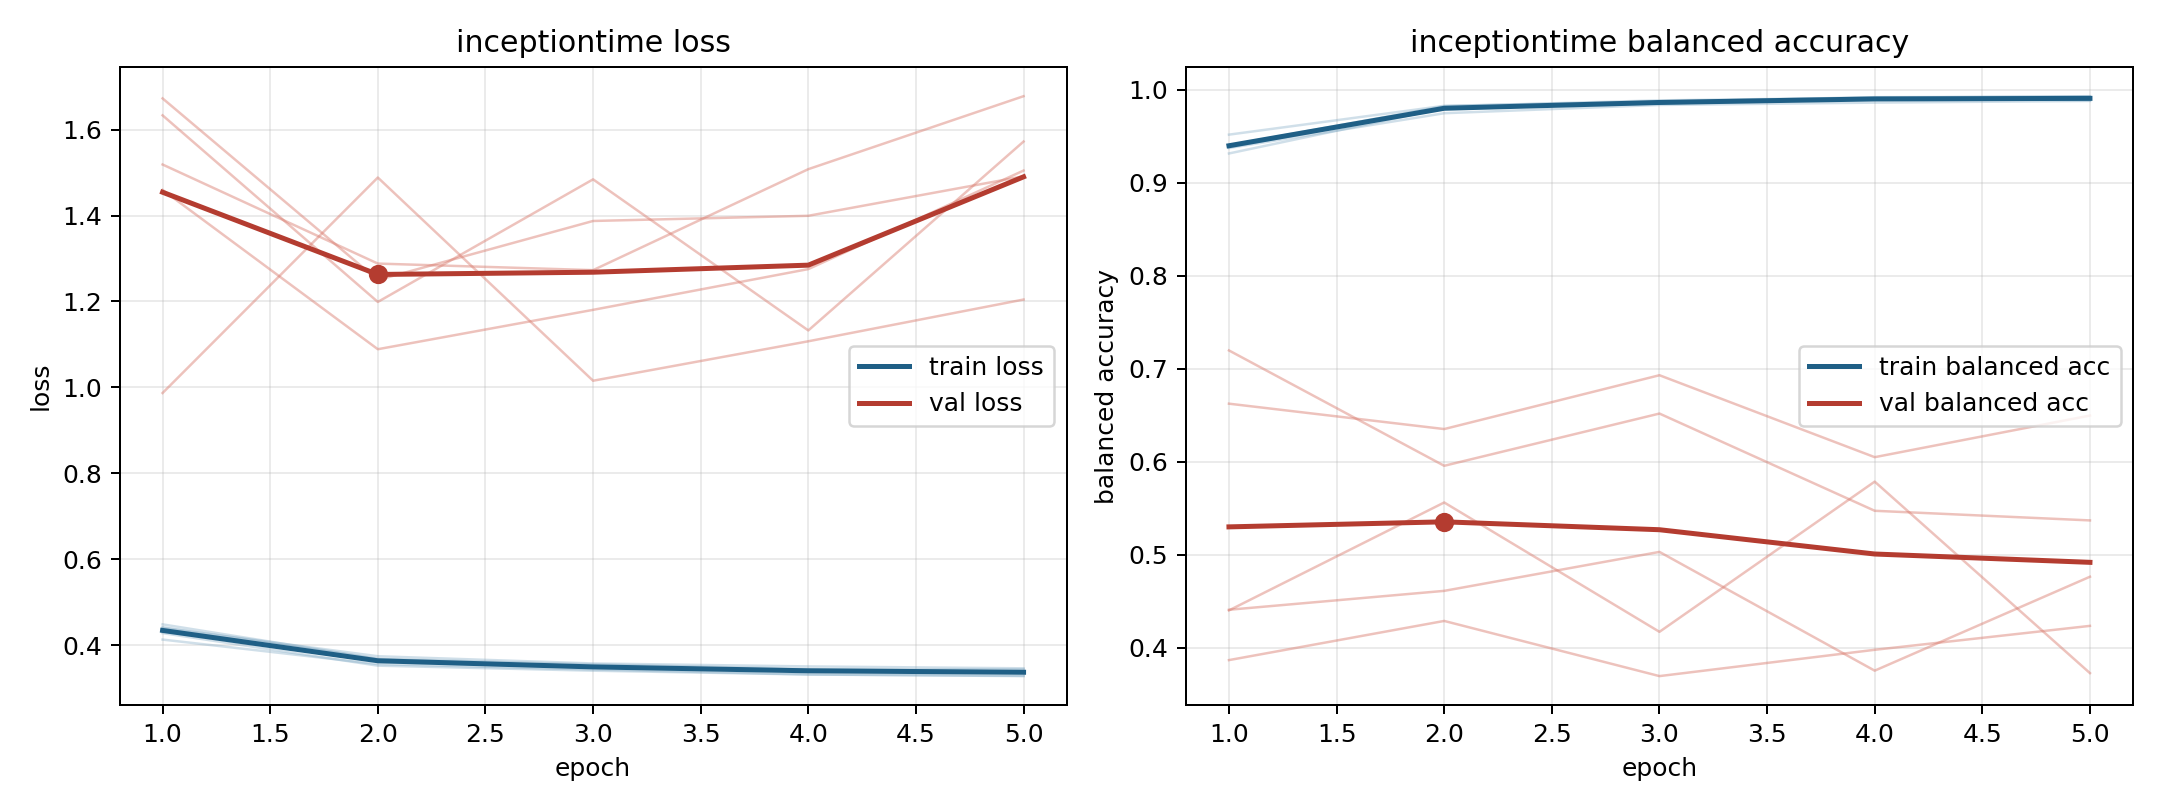

Values plotted in this chart, from the file beside it:
model, fold, epoch, train_loss, train_balanced_accuracy, val_loss, val_balanced_accuracy
inceptiontime, 1, 1, 0.4481, 0.9313, 0.9869, 0.7195
inceptiontime, 1, 2, 0.3677, 0.9801, 1.489, 0.5955
inceptiontime, 1, 3, 0.35, 0.9867, 1.015, 0.6517
inceptiontime, 1, 4, 0.3428, 0.9905, 1.107, 0.5471
inceptiontime, 1, 5, 0.3433, 0.9885, 1.204, 0.5368
inceptiontime, 2, 1, 0.4277, 0.9401, 1.673, 0.3866
inceptiontime, 2, 2, 0.352, 0.9821, 1.25, 0.4287
inceptiontime, 2, 3, 0.3402, 0.9884, 1.387, 0.3694
inceptiontime, 2, 4, 0.3314, 0.9912, 1.4, 0.3977
inceptiontime, 2, 5, 0.3276, 0.9929, 1.491, 0.4234
inceptiontime, 3, 1, 0.4127, 0.9515, 1.46, 0.6623
inceptiontime, 3, 2, 0.3556, 0.9826, 1.089, 0.635
inceptiontime, 3, 3, 0.343, 0.987, 1.18, 0.6929
inceptiontime, 3, 4, 0.3314, 0.9918, 1.275, 0.6048
inceptiontime, 3, 5, 0.3282, 0.9925, 1.505, 0.6495
inceptiontime, 4, 1, 0.44, 0.9372, 1.633, 0.44
inceptiontime, 4, 2, 0.3739, 0.9746, 1.199, 0.5561
inceptiontime, 4, 3, 0.357, 0.9835, 1.484, 0.417
inceptiontime, 4, 4, 0.3502, 0.986, 1.133, 0.5785
inceptiontime, 4, 5, 0.3457, 0.9878, 1.572, 0.3726
inceptiontime, 5, 1, 0.4415, 0.9379, 1.519, 0.4407
inceptiontime, 5, 2, 0.3674, 0.9801, 1.288, 0.461
inceptiontime, 5, 3, 0.3549, 0.9852, 1.273, 0.5029
inceptiontime, 5, 4, 0.3441, 0.9901, 1.508, 0.3752
inceptiontime, 5, 5, 0.338, 0.9911, 1.678, 0.4762
